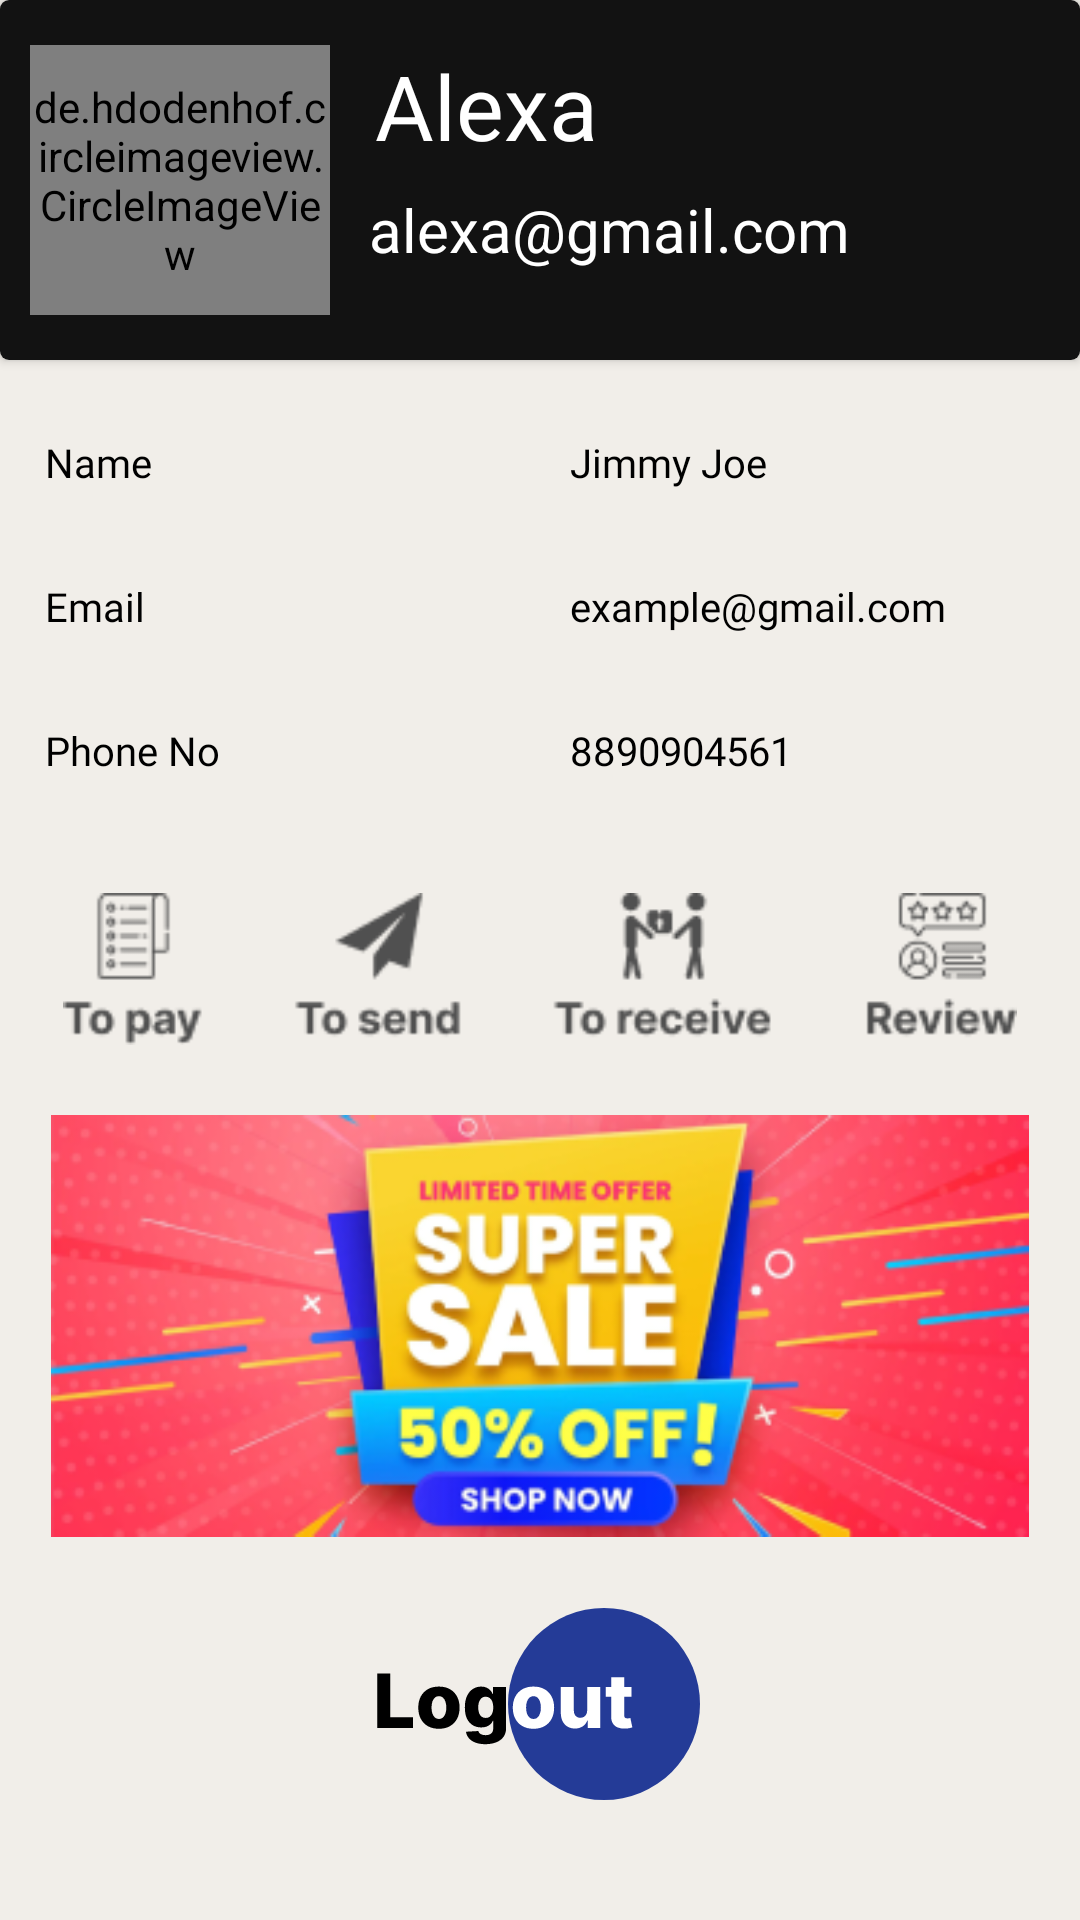

Here is an Android app screen rendered from its layout file. Give the layout XML and the strings, colors and styles it references.
<!-- AndroidManifest.xml: application theme Theme.Presentz -->
<!-- res/layout/fragment_account.xml -->
<?xml version="1.0" encoding="utf-8"?>
<LinearLayout xmlns:android="http://schemas.android.com/apk/res/android"
    xmlns:app="http://schemas.android.com/apk/res-auto"
    xmlns:tools ="http://schemas.android.com/tools"
    android:layout_width="fill_parent"
    android:layout_height="fill_parent"
    android:background="@color/lightGrey"
    android:orientation="vertical"
    tools:context=".Fragments.AccountFragment">

    <androidx.cardview.widget.CardView
        android:layout_width="match_parent"
        android:layout_height="wrap_content"
        app:cardCornerRadius="3dp"
        >

        <LinearLayout
            android:layout_width="match_parent"
            android:layout_height="120dp"
            android:background="#121212"
            android:gravity="center_vertical"
            android:orientation="horizontal"
            android:padding="10dp">

            <de.hdodenhof.circleimageview.CircleImageView
                android:id="@+id/iv_board_image"
                android:layout_width="100dp"
                android:layout_height="90dp"
                android:src="@drawable/profileimage"
                app:civ_border_color="@color/white"
                app:civ_border_width="5dp"
               />
               <LinearLayout
                   android:layout_width="match_parent"
                   android:layout_height="match_parent"
                   android:orientation="vertical">

                   <TextView
                       android:id="@+id/tv_name"
                       android:layout_width="match_parent"
                       android:layout_height="50dp"
                       android:layout_marginStart="10dp"
                       android:padding="5dp"
                       android:textColor="@color/white"
                       android:textSize="30sp"
                       android:visibility="visible"
                       android:text="Alexa"
                        />

                   <TextView
                       android:id="@+id/tv_email"
                       android:layout_width="match_parent"
                       android:layout_height="35dp"
                       android:layout_marginStart="10dp"
                       android:padding="3dp"
                       android:textColor="@color/white"
                       android:textSize="20sp"
                       android:visibility="visible"
                       android:text="alexa@gmail.com"
                        />

               </LinearLayout>
        </LinearLayout>
    </androidx.cardview.widget.CardView>
    <LinearLayout
        android:layout_width="match_parent"
        android:layout_height="wrap_content"
        android:orientation="horizontal"
        android:padding="5dp"
        android:background="#F1EEE9"
        >
        <TextView
            android:id="@+id/account_name_title"
            android:layout_width="0dp"
            android:layout_height="wrap_content"
            android:layout_weight="1"
            android:text="Name"
            android:textSize="40px"
            android:fontFamily="@font/lato_bold_italic"
            android:textColor="@color/black"
            android:layout_alignParentTop = "true"
            android:layout_marginLeft="10dp"
            android:layout_centerHorizontal = "true"
            android:layout_marginTop="20dp" />
        <TextView
            android:id="@+id/account_name"
            android:layout_width="0dp"
            android:layout_height="wrap_content"
            android:text="Jimmy Joe"
            android:textSize="40px"
            android:layout_weight="1"
            android:fontFamily="@font/lato_bold_italic"
            android:textColor="@color/black"
            android:layout_alignParentTop = "true"
            android:layout_marginLeft="10dp"
            android:layout_centerHorizontal = "true"
            android:layout_marginTop="20dp" />
    </LinearLayout>
    <LinearLayout
        android:layout_width="match_parent"
        android:layout_height="wrap_content"
        android:orientation="horizontal"
        android:padding="5dp"
        android:background="#F1EEE9"
        >
    <TextView
        android:id="@+id/account_email_title"
        android:layout_width="0dp"
        android:layout_height="wrap_content"
        android:text="Email"
        android:textSize="40px"
        android:layout_weight="1"
        android:textColor="@color/black"
        android:fontFamily="@font/lato_bold_italic"
        android:layout_marginLeft="10dp"
        android:layout_alignParentTop = "true"
        android:layout_centerHorizontal = "true"
        android:layout_marginTop="20dp" />
        <TextView
            android:id="@+id/account_email"
            android:layout_width="0dp"
            android:layout_height="wrap_content"
            android:layout_weight="1"
            android:text="example@gmail.com"
            android:textSize="40px"
            android:textColor="@color/black"
            android:fontFamily="@font/lato_bold_italic"
            android:layout_marginLeft="10dp"
            android:layout_alignParentTop = "true"
            android:layout_centerHorizontal = "true"
            android:layout_marginTop="20dp" />
    </LinearLayout>
    <LinearLayout
        android:layout_width="match_parent"
        android:layout_height="wrap_content"
        android:orientation="horizontal"
        android:padding="5dp"
        android:background="#F1EEE9"
        >
    <TextView
        android:id="@+id/account_phone_title"
        android:layout_width="0dp"
        android:layout_height="wrap_content"
        android:text="Phone No"
        android:layout_weight="1"
        android:textSize="40px"
        android:textColor="@color/black"
        android:fontFamily="@font/lato_bold_italic"
        android:layout_alignParentTop = "true"
        android:layout_centerHorizontal = "true"
        android:layout_marginLeft="10dp"
        android:layout_marginTop="20dp" />
        <TextView
            android:id="@+id/account_phone"
            android:layout_width="0dp"
            android:layout_height="wrap_content"
            android:text="8890904561"
            android:textSize="40px"
            android:layout_weight="1"
            android:textColor="@color/black"
            android:fontFamily="@font/lato_bold_italic"
            android:layout_alignParentTop = "true"
            android:layout_centerHorizontal = "true"
            android:layout_marginLeft="10dp"
            android:layout_marginTop="20dp" />
    </LinearLayout>

    <ImageView
        android:id="@+id/profileBar"
        android:layout_width="318dp"
        android:layout_height="74dp"
        android:layout_gravity="center"
        android:paddingTop="20dp"
        android:layout_marginTop="12dp"
        android:src="@drawable/profile_bar" />

    <ImageView
        android:id="@+id/account_sale_img"
        android:layout_width="326dp"
        android:layout_height="164dp"
        android:layout_gravity="center"
        android:paddingTop="20dp"
        android:src="@drawable/accountimg" />
    <ImageView
        android:layout_width="wrap_content"
        android:layout_height="wrap_content"
        android:paddingTop="20dp"
        android:src="@drawable/ic_account_logout"
        android:layout_gravity="center"/>
</LinearLayout>
<!-- resources referenced by this layout -->
<resources>
  <color name="black">#FF000000</color>
  <color name="lightGrey">#F1EEE9</color>
  <color name="white">#FFFFFFFF</color>
  <!-- drawable accountimg: png bitmap (drawable-v24, 90852 bytes) -->
  <!-- drawable ic_account_logout: vector/xml drawable (drawable, 4365 chars, omitted) -->
  <!-- drawable profile_bar: png bitmap (drawable-v24, 6080 bytes) -->
  <!-- drawable profileimage: png bitmap (drawable-v24, 112750 bytes) -->
  <style name="Theme.Presentz" parent="Theme.MaterialComponents.DayNight.NoActionBar">
          
          <item name="colorPrimary">@color/purple_500</item>
          <item name="colorPrimaryVariant">@color/purple_700</item>
          <item name="colorOnPrimary">@color/white</item>
          
          <item name="colorSecondary">@color/teal_200</item>
          <item name="colorSecondaryVariant">@color/teal_700</item>
          <item name="colorOnSecondary">@color/black</item>
          
          <item name="android:statusBarColor" tools:targetApi="l">@color/mintGreen</item>
          
      </style>
  <color name="purple_500">#FF6200EE</color>
  <color name="purple_700">#FF3700B3</color>
  <color name="teal_200">#FF03DAC5</color>
  <color name="teal_700">#FF018786</color>
  <color name="mintGreen">#3EB489</color>
</resources>
